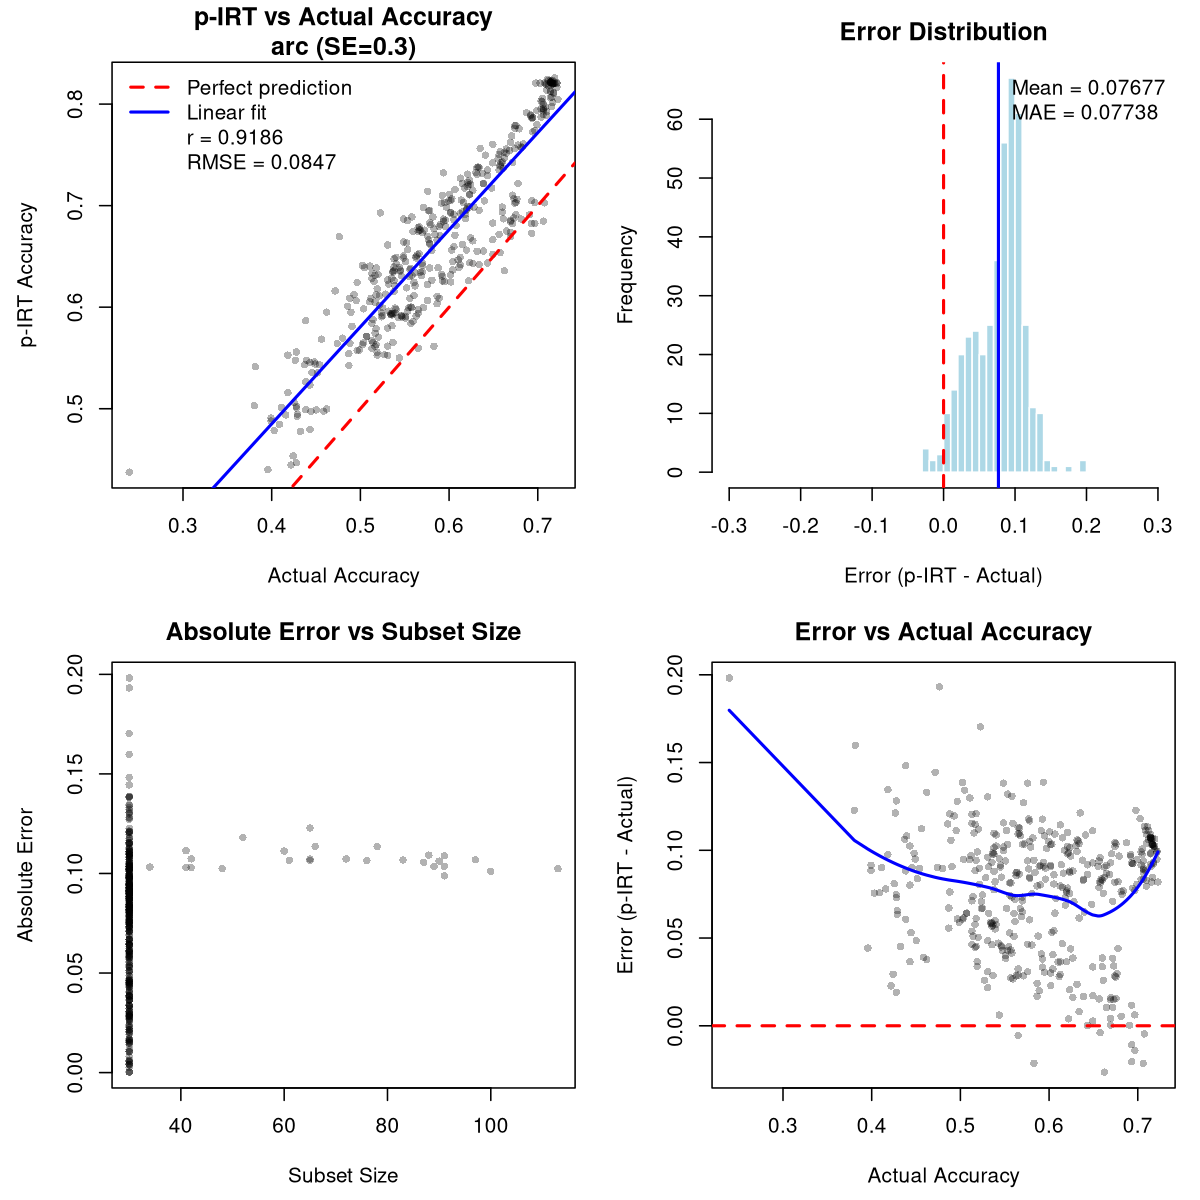

The file beside this chart, header and first rows:
model, pirt_accuracy, theta, n_subset_items, n_all_items, avg_observed, avg_predicted, actual_accuracy, n_items, error, abs_error, squared_error
0-hero/Matter-0.1-Slim-7B-B, 0.6476, -0.3855, 30, 839, 0.5667, 0.6506, 0.5379, 844, 0.1097, 0.1097, 0.01203
01-ai/Yi-34B-Chat, 0.6366, -0.4698, 30, 839, 0.5667, 0.6392, 0.6043, 844, 0.03236, 0.03236, 0.001047
01-ai/Yi-9B, 0.5898, -0.7792, 30, 839, 0.4667, 0.5943, 0.5427, 844, 0.0471, 0.0471, 0.002219
01-ai/Yi-9B-200K, 0.5573, -0.9658, 30, 839, 0.6, 0.5557, 0.4964, 844, 0.06087, 0.06087, 0.003705
922CA/Silicon-Monika-7b, 0.679, -0.1126, 30, 839, 0.5, 0.6856, 0.5664, 844, 0.1126, 0.1126, 0.01268
AA051610/C0322-reft, 0.6089, -0.6757, 30, 839, 0.6333, 0.6079, 0.5889, 844, 0.01999, 0.01999, 0.0003997
AA051610/FT, 0.621, -0.5785, 30, 839, 0.5667, 0.623, 0.5616, 844, 0.05938, 0.05938, 0.003526
AA051611/A0118, 0.6128, -0.6343, 30, 839, 0.5667, 0.6145, 0.5284, 844, 0.08439, 0.08439, 0.007121
AA051612/A0123, 0.6682, -0.2242, 30, 839, 0.5667, 0.672, 0.6244, 844, 0.0438, 0.0438, 0.001918
AA051615/A0305a, 0.6154, -0.6186, 30, 839, 0.5333, 0.6184, 0.5379, 844, 0.07749, 0.07749, 0.006004
AA051615/A0306, 0.6248, -0.5536, 30, 839, 0.6, 0.6257, 0.6019, 844, 0.02293, 0.02293, 0.0005259
abacusai/Llama-3-Giraffe-70B-Instruct, 0.6436, -0.4222, 30, 839, 0.5667, 0.6464, 0.6434, 844, 0.0002014, 0.0002014, 4.05477298449789e-08
abacusai/Llama-3-Smaug-8B, 0.5613, -0.9439, 30, 839, 0.5667, 0.5611, 0.5166, 844, 0.04471, 0.04471, 0.001999
abacusai/MetaMath-Bagel-DPO-34B, 0.6419, -0.4325, 30, 839, 0.5667, 0.6447, 0.6339, 844, 0.008016, 0.008016, 6.42591460109149e-05
abacusai/Smaug-34B-v0.1, 0.7027, 0.1046, 30, 839, 0.5667, 0.7078, 0.7073, 844, -0.004623, 0.004623, 2.13680732015931e-05
abhishekchohan/Yi-9B-Forest-DPO-v1.0, 0.5532, -0.9907, 30, 839, 0.6667, 0.5489, 0.5273, 844, 0.0259, 0.0259, 0.0006709
abideen/AlphaMonarch-laser, 0.8197, 2.681, 42, 839, 0.6667, 0.8278, 0.7168, 844, 0.1029, 0.1029, 0.01059
abideen/Mistral-v2-orpo, 0.6395, -0.4425, 30, 839, 0.5333, 0.6434, 0.5379, 844, 0.1015, 0.1015, 0.01031
abideen/PhigRange-2.7B-slerp, 0.591, -0.7722, 30, 839, 0.4667, 0.5956, 0.5509, 844, 0.04003, 0.04003, 0.001603
aboros98/lilo2, 0.5158, -1.168, 30, 839, 0.5333, 0.5152, 0.4182, 844, 0.09759, 0.09759, 0.009524
ABX-AI/Silver-Sun-11B, 0.6828, -0.0797, 30, 839, 0.5667, 0.6871, 0.6493, 844, 0.03354, 0.03354, 0.001125
adamo1139/LWM-7B-1M-1000000ctx-AEZAKMI-3…, 0.4908, -1.269, 30, 839, 0.4667, 0.4916, 0.3993, 844, 0.09147, 0.09147, 0.008366
adamo1139/yi-34b-200k-rawrr-dpo-1, 0.6322, -0.4982, 30, 839, 0.5333, 0.6359, 0.5912, 844, 0.04098, 0.04098, 0.001679
AGI-0/ThetaWave-7B-v0.1, 0.6967, 0.05193, 30, 839, 0.6, 0.7002, 0.6197, 844, 0.07699, 0.07699, 0.005927
ajibawa-2023/Uncensored-Jordan-13B, 0.5644, -0.9292, 30, 839, 0.5, 0.5668, 0.4882, 844, 0.07623, 0.07623, 0.005811
AlanRobotics/nanit_v3, 0.5631, -0.9386, 30, 839, 0.6667, 0.5592, 0.5178, 844, 0.04529, 0.04529, 0.002051
ALBADDAWI/DeepCode-7B-Aurora, 0.4991, -1.245, 30, 839, 0.5, 0.4991, 0.4384, 844, 0.06071, 0.06071, 0.003685
ALBADDAWI/DeepCode-7B-Aurora-v2, 0.4998, -1.247, 30, 839, 0.5333, 0.4986, 0.4621, 844, 0.03773, 0.03773, 0.001424
alignment-handbook/zephyr-7b-dpo-full, 0.6528, -0.3469, 30, 839, 0.5667, 0.6559, 0.5664, 844, 0.0864, 0.0864, 0.007465
allknowingroger/JaskierMistral-7B-slerp, 0.8189, 3.029, 88, 839, 0.6705, 0.8363, 0.7097, 844, 0.1092, 0.1092, 0.01193
allknowingroger/JupiterINEX12-12B-MoE, 0.7934, 1.477, 30, 839, 0.7333, 0.7956, 0.7062, 844, 0.08723, 0.08723, 0.007608
allknowingroger/LimyQstar-7B-slerp, 0.7215, 0.3227, 30, 839, 0.5333, 0.7285, 0.6386, 844, 0.08291, 0.08291, 0.006874
allknowingroger/mergekit-slerp-zplzqvn, 0.8203, 3.02, 89, 839, 0.6742, 0.8376, 0.7168, 844, 0.1035, 0.1035, 0.0107
allknowingroger/NeuralCeptrix-7B-slerp, 0.8207, 2.926, 65, 839, 0.6769, 0.8327, 0.6979, 844, 0.1228, 0.1228, 0.01508
allknowingroger/ROGERphi-7B-slerp, 0.738, 0.5354, 30, 839, 0.5333, 0.7456, 0.6327, 844, 0.1053, 0.1053, 0.0111
allknowingroger/Synthiallamaguanco-7B-sl…, 0.4974, -1.25, 30, 839, 0.5333, 0.496, 0.4443, 844, 0.05305, 0.05305, 0.002814
Alsebay/Kilo-2x8B, 0.5817, -0.8237, 30, 839, 0.6, 0.581, 0.5355, 844, 0.04616, 0.04616, 0.002131
Alsebay/L3-krai-test, 0.594, -0.7532, 30, 839, 0.6, 0.5938, 0.5367, 844, 0.0573, 0.0573, 0.003283
alvarobartt/mistral-7b-orpo-alignment-ha…, 0.65, -0.3645, 30, 839, 0.5667, 0.6531, 0.5628, 844, 0.08719, 0.08719, 0.007602
AmberYifan/test-spin-lora-iter2, 0.6008, -0.7151, 30, 839, 0.6333, 0.5996, 0.4858, 844, 0.115, 0.115, 0.01323
amu/spin-phi2-2, 0.5596, -0.9559, 30, 839, 0.5667, 0.5593, 0.5652, 844, -0.005558, 0.005558, 3.08937284643526e-05
andysalerno/mistral-sft-v3, 0.6366, -0.4685, 30, 839, 0.5333, 0.6404, 0.545, 844, 0.09153, 0.09153, 0.008378
Antonio88/TaliML-7B-V.1-ENG, 0.6346, -0.4837, 30, 839, 0.6, 0.6359, 0.5367, 844, 0.09786, 0.09786, 0.009577
arcee-ai/Clown-DPO-Extended, 0.8218, 2.723, 42, 839, 0.6905, 0.8287, 0.7145, 844, 0.1073, 0.1073, 0.01152
ArianAskari/NeuralHermes-2.5-Mistral-7B, 0.7024, 0.1131, 30, 839, 0.5, 0.71, 0.5912, 844, 0.1112, 0.1112, 0.01237
ArianAskari/SOLID-SFT-DPO-MixQV3-SOLIDCh…, 0.6613, -0.2724, 30, 839, 0.5333, 0.666, 0.5308, 844, 0.1305, 0.1305, 0.01702
Artples/L-MChat-Small, 0.5904, -0.7732, 30, 839, 0.5333, 0.5925, 0.5474, 844, 0.04296, 0.04296, 0.001845
Artples/M-LChat-7b, 0.7318, 0.4642, 30, 839, 0.5667, 0.738, 0.6374, 844, 0.0944, 0.0944, 0.008911
automerger/Experiment27Pastiche-7B, 0.8218, 2.876, 72, 839, 0.7083, 0.8324, 0.7145, 844, 0.1073, 0.1073, 0.01152
automerger/OgnoExperiment27-7B, 0.8216, 3.022, 113, 839, 0.7168, 0.8379, 0.7192, 844, 0.1024, 0.1024, 0.01048
automerger/ShadowYam-7B, 0.8204, 2.78, 48, 839, 0.6667, 0.8298, 0.718, 844, 0.1024, 0.1024, 0.01049
AwanLLM/Llama-3-8B-Dolfin-v0.2-Instruct, 0.5918, -0.7669, 30, 839, 0.5667, 0.5928, 0.5462, 844, 0.04564, 0.04564, 0.002083
azarafrooz/Mistral-7B-Instruct-v0.2-Self…, 0.6343, -0.4921, 30, 839, 0.5667, 0.6368, 0.5675, 844, 0.06678, 0.06678, 0.004459
azarafrooz/mistral-v2-7b-selfplay-v0, 0.641, -0.4373, 30, 839, 0.6333, 0.6413, 0.5699, 844, 0.07114, 0.07114, 0.005061
Azazelle/Mocha-Dare-7b-ex, 0.6868, -0.05735, 30, 839, 0.5667, 0.6913, 0.5486, 844, 0.1382, 0.1382, 0.01911
Azazelle/Sina-Loki-7b-Merge, 0.6928, 0.006697, 30, 839, 0.6, 0.6963, 0.5225, 844, 0.1703, 0.1703, 0.029
Azure99/blossom-v4-yi-34b, 0.6418, -0.4266, 30, 839, 0.6, 0.6434, 0.6126, 844, 0.02925, 0.02925, 0.0008558
Ba2han/BruinsV2-OpHermesNeu-11B, 0.7564, 0.7984, 30, 839, 0.6, 0.7622, 0.6351, 844, 0.1213, 0.1213, 0.01471
bababababooey/mergekit-slerp-bxtecvo, 0.7324, 0.4632, 30, 839, 0.5667, 0.7385, 0.5936, 844, 0.1388, 0.1388, 0.01925
bardsai/jaskier-7b-dpo-v3.3, 0.8207, 2.821, 52, 839, 0.6731, 0.8304, 0.7026, 844, 0.118, 0.118, 0.01394
... 357 more rows
